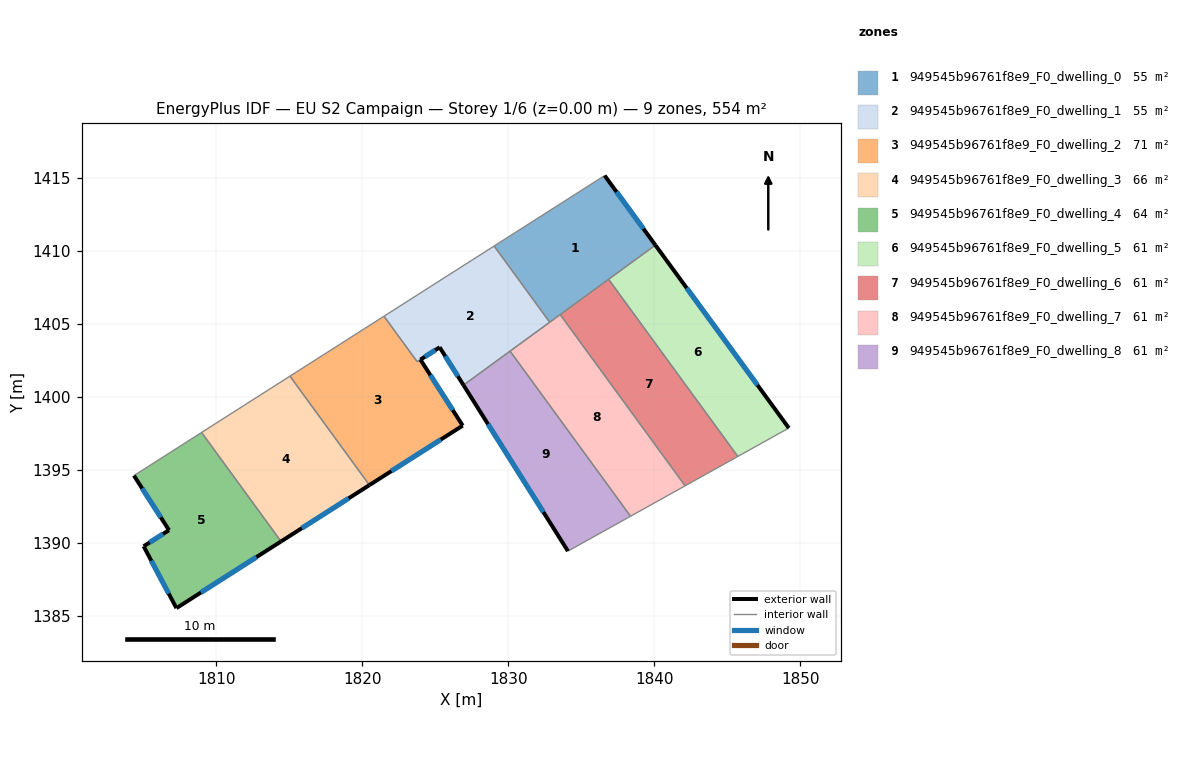
=== STOREY PLAN SPEC (per zone: floor XY polygon, exterior-wall plan segments, windows/doors) ===
zone 1: 949545b96761f8e9_F0_dwelling_0  (55.4 m²)
  floor: (1836.59, 1415.17) (1840.07, 1410.41) (1832.83, 1405.13) (1829.02, 1410.35)
  exterior wall: (1840.07, 1410.41) – (1836.59, 1415.17)  [5.9 m]
    window: (1839.25, 1411.53) – (1837.41, 1414.05)  [5.0 m²]
  interior walls: 5
zone 2: 949545b96761f8e9_F0_dwelling_1  (54.8 m²)
  floor: (1829.02, 1410.35) (1832.83, 1405.13) (1826.92, 1400.82) (1825.29, 1403.41) (1823.74, 1402.43) (1821.47, 1405.54)
  exterior wall: (1825.29, 1403.41) – (1826.92, 1400.82)  [3.1 m]
    window: (1825.67, 1402.80) – (1826.54, 1401.43)  [2.6 m²]
  interior walls: 6
zone 3: 949545b96761f8e9_F0_dwelling_2  (70.9 m²)
  floor: (1825.29, 1403.41) (1823.97, 1402.56) (1826.87, 1398.04) (1820.48, 1393.97) (1815.03, 1401.43) (1821.47, 1405.54) (1823.74, 1402.43)
  exterior wall: (1823.97, 1402.56) – (1825.29, 1403.41)  [1.6 m]
    window: (1824.28, 1402.76) – (1824.98, 1403.21)  [1.3 m²]
  exterior wall: (1826.87, 1398.04) – (1823.97, 1402.56)  [5.4 m]
    window: (1826.19, 1399.11) – (1824.65, 1401.50)  [4.5 m²]
  exterior wall: (1820.48, 1393.97) – (1826.87, 1398.04)  [7.6 m]
    window: (1821.98, 1394.93) – (1825.37, 1397.09)  [6.4 m²]
  interior walls: 4
zone 4: 949545b96761f8e9_F0_dwelling_3  (66.2 m²)
  floor: (1815.03, 1401.43) (1820.48, 1393.97) (1814.42, 1390.11) (1808.98, 1397.58)
  exterior wall: (1814.42, 1390.11) – (1820.48, 1393.97)  [7.2 m]
    window: (1815.85, 1391.02) – (1819.06, 1393.06)  [6.1 m²]
  interior walls: 4
zone 5: 949545b96761f8e9_F0_dwelling_4  (64.0 m²)
  floor: (1808.98, 1397.58) (1813.67, 1391.15) (1814.42, 1390.11) (1807.26, 1385.54) (1805.01, 1389.78) (1806.75, 1390.88) (1804.35, 1394.62)
  exterior wall: (1807.26, 1385.54) – (1814.42, 1390.11)  [8.5 m]
    window: (1808.94, 1386.62) – (1812.74, 1389.04)  [7.2 m²]
  exterior wall: (1805.01, 1389.78) – (1807.26, 1385.54)  [4.8 m]
    window: (1805.54, 1388.79) – (1806.73, 1386.54)  [4.0 m²]
  exterior wall: (1806.75, 1390.88) – (1805.01, 1389.78)  [2.1 m]
    window: (1806.34, 1390.62) – (1805.42, 1390.04)  [1.7 m²]
  exterior wall: (1804.35, 1394.62) – (1806.75, 1390.88)  [4.4 m]
    window: (1804.91, 1393.74) – (1806.18, 1391.76)  [3.8 m²]
  interior walls: 3
zone 6: 949545b96761f8e9_F0_dwelling_5  (60.6 m²)
  floor: (1840.07, 1410.41) (1849.21, 1397.88) (1845.71, 1395.93) (1836.86, 1408.07)
  exterior wall: (1849.21, 1397.88) – (1840.07, 1410.41)  [15.5 m]
    window: (1847.06, 1400.82) – (1842.21, 1407.47)  [13.1 m²]
  interior walls: 3
zone 7: 949545b96761f8e9_F0_dwelling_6  (60.6 m²)
  floor: (1836.86, 1408.07) (1845.71, 1395.93) (1842.10, 1393.92) (1833.54, 1405.65)
  interior walls: 4
zone 8: 949545b96761f8e9_F0_dwelling_7  (60.6 m²)
  floor: (1833.54, 1405.65) (1842.10, 1393.92) (1838.36, 1391.84) (1830.11, 1403.15)
  interior walls: 5
zone 9: 949545b96761f8e9_F0_dwelling_8  (60.6 m²)
  floor: (1830.11, 1403.15) (1838.36, 1391.84) (1834.08, 1389.45) (1826.92, 1400.82)
  exterior wall: (1826.92, 1400.82) – (1834.08, 1389.45)  [13.4 m]
    window: (1828.60, 1398.15) – (1832.40, 1392.12)  [11.3 m²]
  interior walls: 3

=== DERIVED (storey summary) ===
Building: EU S2 Campaign
Storey: 1 of 6  (floor level z = 0.00 m)
Storey gross floor area: 553.6 m²
Zones on this storey: 9
  - 949545b96761f8e9_F0_dwelling_0: floor 55.4 m²; exterior wall 5.9 m (17.7 m²); 1 window(s) 5.0 m²; WWR 28.1%
  - 949545b96761f8e9_F0_dwelling_1: floor 54.8 m²; exterior wall 3.1 m (9.2 m²); 1 window(s) 2.6 m²; WWR 28.1%
  - 949545b96761f8e9_F0_dwelling_2: floor 70.9 m²; exterior wall 14.5 m (43.5 m²); 3 window(s) 12.2 m²; WWR 28.1%
  - 949545b96761f8e9_F0_dwelling_3: floor 66.2 m²; exterior wall 7.2 m (21.5 m²); 1 window(s) 6.1 m²; WWR 28.1%
  - 949545b96761f8e9_F0_dwelling_4: floor 64.0 m²; exterior wall 19.8 m (59.4 m²); 4 window(s) 16.7 m²; WWR 28.1%
  - 949545b96761f8e9_F0_dwelling_5: floor 60.6 m²; exterior wall 15.5 m (46.5 m²); 1 window(s) 13.1 m²; WWR 28.1%
  - 949545b96761f8e9_F0_dwelling_6: floor 60.6 m²
  - 949545b96761f8e9_F0_dwelling_7: floor 60.6 m²
  - 949545b96761f8e9_F0_dwelling_8: floor 60.6 m²; exterior wall 13.4 m (40.3 m²); 1 window(s) 11.3 m²; WWR 28.1%
Zone adjacency (shared interzone walls):
  - 949545b96761f8e9_F0_dwelling_0 ↔ 949545b96761f8e9_F0_dwelling_1
  - 949545b96761f8e9_F0_dwelling_0 ↔ 949545b96761f8e9_F0_dwelling_5
  - 949545b96761f8e9_F0_dwelling_0 ↔ 949545b96761f8e9_F0_dwelling_6
  - 949545b96761f8e9_F0_dwelling_0 ↔ 949545b96761f8e9_F0_dwelling_7
  - 949545b96761f8e9_F0_dwelling_1 ↔ 949545b96761f8e9_F0_dwelling_2
  - 949545b96761f8e9_F0_dwelling_1 ↔ 949545b96761f8e9_F0_dwelling_7
  - 949545b96761f8e9_F0_dwelling_1 ↔ 949545b96761f8e9_F0_dwelling_8
  - 949545b96761f8e9_F0_dwelling_2 ↔ 949545b96761f8e9_F0_dwelling_3
  - 949545b96761f8e9_F0_dwelling_3 ↔ 949545b96761f8e9_F0_dwelling_4
  - 949545b96761f8e9_F0_dwelling_5 ↔ 949545b96761f8e9_F0_dwelling_6
  - 949545b96761f8e9_F0_dwelling_6 ↔ 949545b96761f8e9_F0_dwelling_7
  - 949545b96761f8e9_F0_dwelling_7 ↔ 949545b96761f8e9_F0_dwelling_8